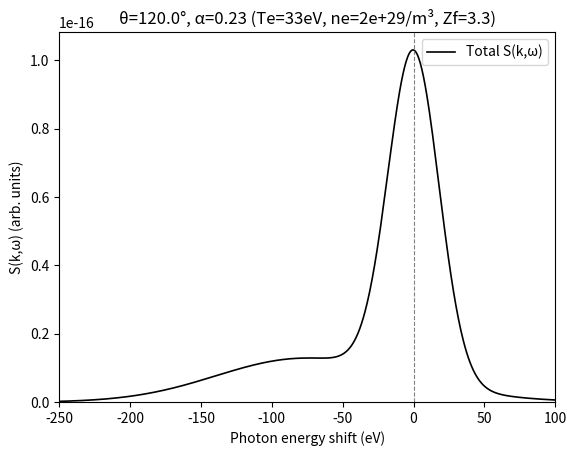

Here is the Python script that generated this plot:
import numpy as np
import matplotlib.pyplot as plt

# ---------- 常数 (SI; 论文全章 SI，未用原子单位) ----------
hbar = 1.054571817e-34
kB = 1.380649e-23
me = 9.1093837015e-31
e = 1.602176634e-19
eps0 = 8.8541878128e-12
c = 2.99792458e8
h = 2 * np.pi * hbar
aB = 5.29177210903e-11
EV = e  # 1 eV in J
amu = 1.66053906660e-27  # 原子质量单位 (kg)


# ---------- 化学势: n = 2*(2π m kT/h^2)^{3/2} F_{1/2}(βμ), 二分反解 ----------
def fermi_half(eta, xmax=60.0, n=4000):
    x = np.linspace(0, xmax, n)
    f = np.sqrt(x) / (np.exp(np.clip(x - eta, -700, 700)) + 1.0)
    return (2 / np.sqrt(np.pi)) * np.trapezoid(f, x)

def chem_pot(T, ne):
    """T: K, ne: m^-3 → μ (J)"""
    pre = 2 * (2 * np.pi * me * kB * T / h**2) ** 1.5
    target = ne / pre
    lo, hi = -50.0, 200.0
    for _ in range(80):
        mid = 0.5 * (lo + hi)
        if fermi_half(mid) < target:
            lo = mid
        else:
            hi = mid
    return 0.5 * (lo + hi) * kB * T


# ---------- 有限温 Lindhard χ0 ----------
def chi0(k, w, T, mu, eta_scale=0.05, np_grid=160, nmu=80):
    beta = 1 / (kB * T)
    pmax = np.sqrt(2 * me * max(10 * kB * T + mu, 10 * kB * T)) * 4
    p = np.linspace(0, pmax, np_grid)
    mang = np.linspace(-1, 1, nmu)
    P, M = np.meshgrid(p, mang, indexing="ij")
    hk = hbar * k
    e_plus = (P**2 + hk**2 / 4 + P * hk * M) / (2 * me)
    e_minus = (P**2 + hk**2 / 4 - P * hk * M) / (2 * me)
    f = lambda ee: 1 / (np.exp(np.clip(beta * (ee - mu), -700, 700)) + 1.0)
    num = f(e_minus) - f(e_plus)
    p_th = np.sqrt(2 * me * kB * T)
    eta_abs = eta_scale * (p_th * hbar * k / me)
    w_c = w + 1j * eta_abs / hbar
    den = hbar * w_c - P * hk * M / me
    inner = np.trapezoid(num / den, mang, axis=1)
    return (1 / (2 * np.pi**2 * hbar**3)) * np.trapezoid(p**2 * inner, p)


def epsilon_rpa(k, w, T, mu, **kw):
    return 1 - (e**2 / (eps0 * k**2)) * chi0(k, w, T, mu, **kw)


# ---------- Maxwell 极限解析式 (用于非集体区高精度) ----------
try:
    from scipy.special import wofz

    def _W(x):
        return 1 + x * 1j * np.sqrt(np.pi) * wofz(x)

    def epsilon_rpa_maxwell(k, w, T, ne):
        vt = np.sqrt(kB * T / me)
        wp = np.sqrt(ne * e**2 / (eps0 * me))
        xe = w / (np.sqrt(2) * k * vt)
        kap = hbar * k / (2 * np.sqrt(2) * me * vt)
        t1 = (1 - _W(xe + kap)) / (xe + kap)
        t2 = (1 - _W(xe - kap)) / (xe - kap)
        return 1 + (wp**2 / (k**2 * vt**2)) * (1 / (4 * kap)) * (t1 - t2)

    def S_free_mw(k, w, T, nu, ne):
        # Maxwell 极 + Mermin 修正
        e_stat = epsilon_rpa_maxwell(k, 0.0, T, ne)
        e_dyn = epsilon_rpa_maxwell(k, w + 1j * nu, T, ne)
        r = (e_dyn - 1) / (e_stat - 1)
        eps = 1 + (1 + 1j * nu / w) * (e_dyn - 1) / (1 + (1j * nu / w) * r)
        pre = -hbar / (1 - np.exp(-hbar * w / (kB * T))) * (eps0 * k**2 / (np.pi * e**2 * ne))
        return pre * np.imag(1 / eps)

    HAS_SCIPY = True
except ImportError:
    HAS_SCIPY = False


# ---------- Mermin 介电函数 ----------
def epsilon_mermin(k, w, T, mu, nu, **kw):
    e_stat = epsilon_rpa(k, 0.0, T, mu, **kw)
    e_dyn = epsilon_rpa(k, w + 1j * nu, T, mu, **kw)
    r = (e_dyn - 1) / (e_stat - 1)
    return 1 + (1 + 1j * nu / w) * (e_dyn - 1) / (1 + (1j * nu / w) * r)


# ---------- 涨落耗散 -> S^0_ee ----------
def S_free(k, w, T, mu, nu, ne, **kw):
    eps = epsilon_mermin(k, w, T, mu, nu, **kw)
    pre = -hbar / (1 - np.exp(-hbar * w / (kB * T))) * (eps0 * k**2 / (np.pi * e**2 * ne))
    return pre * np.imag(1 / eps)


# ---------- 精确的 BMA 碰撞频率 (根据张小丁论文 1.24 动态计算) ----------
def nu_BMA(k, w, T, ne, Zf, mu, **kw):
    """
    基于 Born-Mermin 近似 (BMA) 的碰撞频率动态计算
    注意：chi0 只接受标量 k，因此这里使用 for 循环对 q 数组进行遍历积分
    """
    w_safe = w + 1j * 1e-5 * (kB*T/hbar)
    q = np.linspace(1e-3 * k, 2 * k, 50)
    
    kappa2 = ne * e**2 / (eps0 * kB * T)
    integrand = np.zeros_like(q, dtype=complex)
    
    for i, qi in enumerate(q):
        eps_plus = epsilon_rpa(qi, w_safe, T, mu, **kw)
        eps_zero = epsilon_rpa(qi, 0.0, T, mu, **kw)
        V_ei2 = (Zf * e**2 / (eps0 * (qi**2 + kappa2)))**2
        sii = qi**2 / (qi**2 + kappa2) # 这里用简化的 DH
        integrand[i] = qi**6 * V_ei2 * sii * (1 / w_safe) * (eps_plus - eps_zero)
        
    nu = (1j * eps0 * ne) / (6 * np.pi**2 * e**2 * ne * me) * np.trapezoid(integrand, q)
    return np.real(nu)


# ---------- 离子形状因子 (K壳层 Pauling-Sherman 近似) ----------
def f_i_core(k, ZA, Zf, z_scr=0.3):
    Zc = max(ZA - Zf, 0.0)
    a_s = aB / max(ZA - z_scr, 1e-12)
    return Zc / (1.0 + (k * a_s / 2.0) ** 2) ** 2


# ---------- 精确的离子双组分静态结构因子 (Arkhipov 模型, 论文公式 1.7) ----------
def sii_arkhipov(k, T, ne, Zf, ZA, Z_ion=1.0):
    mi = ZA * amu
    ni = ne / Zf
    rs = (3.0 / (4.0 * np.pi * ni))**(1/3) / aB
    TF = (hbar**2 / (2 * me * kB)) * (3 * np.pi**2 * ne)**(2/3)
    Tq = TF / (1.3251 - 0.1779 * np.sqrt(rs))
    Tg = np.sqrt(T * T + Tq * Tq)  # 电子有效温度
    
    kDe2 = ne * e**2 / (eps0 * kB * Tg)
    kDi2 = Zf * ne * e**2 / (eps0 * kB * Tg)
    
    mu_ee = me / 2
    mu_ii = mi / 2
    mu_ei = me * mi / (me + mi)
    lam_ee = hbar / np.sqrt(2 * np.pi * mu_ee * kB * Tg)
    lam_ii = hbar / np.sqrt(2 * np.pi * mu_ii * kB * Tg)
    lam_ei = hbar / np.sqrt(2 * np.pi * mu_ei * kB * Tg)
    
    b = 1.0 / (lam_ee**2 * np.pi * np.log(2))
    A = (kB * Tg * np.log(2) * np.pi**1.5 * b**(-1.5) * eps0) / e**2
    
    term1 = k**4
    term2 = (k**2 * kDe2) / (1 + k**2 * lam_ee**2)
    term3 = (k**2 * kDi2) / (1 + k**2 * lam_ii**2)
    term4 = kDe2 * kDi2 * (1 / ((1 + k**2 * lam_ee**2) * (1 + k**2 * lam_ii**2)) - 1 / (1 + k**2 * lam_ei**2)**2)
    term5 = A * k**2 * kDe2 * (k**2 + kDi2 / (1 + k**2 * lam_ii**2)) * np.exp(-k**2 / (4 * b))
    Delta = term1 + term2 + term3 + term4 + term5
    
    bracket_1 = k**2 / (1 + k**2 * lam_ii**2)
    bracket_2 = kDe2 * (1 / ((1 + k**2 * lam_ee**2) * (1 + k**2 * lam_ii**2)) - 1 / (1 + k**2 * lam_ei**2)**2)
    bracket_3 = A * k**2 * kDe2 / (1 + k**2 * lam_ii**2) * np.exp(-k**2 / (4 * b))
    
    Phi_ii = (Zf * e**2 / (eps0 * Delta)) * (bracket_1 + bracket_2 + bracket_3)
    
    S_ii = 1.0 - (ni / (kB * Tg)) * Phi_ii
    return np.clip(S_ii, 1e-8, 1.0)


# ---------- 精确的屏蔽云形状因子 (Chihara 模型) ----------
def rho_chihara(k, T, ne, Zf, ZA, mu, **kw):
    eps0_k = np.real(epsilon_rpa(k, 0.0, T, mu, **kw))
    eps0_k = max(eps0_k, 1.0 + 1e-12)
    rho = Zf * (1.0 - 1.0 / eps0_k)
    return rho


# ---------- Chihara 离子项：f_i + rho, S_ii ----------
def S_ion_chihara(w, k, T, mu, ne, ZA, Zf, width, **kw):
    fi = f_i_core(k, ZA, Zf)
    rho = rho_chihara(k, T, ne, Zf, ZA, mu, **kw)
    sii = sii_arkhipov(k, T, ne, Zf, ZA)  # 替换为精确的解析解
    weight = abs(fi + rho) ** 2 * sii
    return weight * np.exp(-0.5 * (w / width) ** 2) / (width * np.sqrt(2 * np.pi))


# ============================================================
# ★ 参数设置
# ============================================================
Te_eV, ne, Zf, ZA = 33, 1.7e29, 3.3, 6.0  # 默认参数
E0_keV = 4.75  
NU_MODE = "BMA"  # "BMA" 使用精确碰撞频率，"ZERO" 则为无碰撞
ELASTIC_WIDTH_eV = 18  
USE_CHIHARA_ION = True

# ---------- 派生量 ----------
T = Te_eV * EV / kB
lam0 = h * c / (E0_keV * 1e3 * EV)
wp = np.sqrt(ne * e**2 / (eps0 * me))
kap = np.sqrt(ne * e**2 / (eps0 * kB * T))
mu = chem_pot(T, ne)


def k_of_theta(theta_deg):
    return 4 * np.pi * np.sin(np.deg2rad(theta_deg) / 2) / lam0


def compute(theta_deg, E_lo, E_hi, nw=600, method="auto"):
    k = k_of_theta(theta_deg)
    E = np.linspace(E_lo, E_hi, nw)
    w = -E * e / hbar 
    m = np.abs(w) > 1e-3 * wp 
    E, w = E[m], w[m]
    idx = np.argsort(w)
    E, w = E[idx], w[idx]
    
    if NU_MODE == "BMA":
        # 取中心频率的碰撞频率作为代表，避免在积分中频繁计算
        nu = nu_BMA(k, np.mean(w), T, ne, Zf, mu)
    else:
        nu = 0.0
        
    use_mw = (k / kap > 2.0) if method == "auto" else (method == "maxwell")
    if use_mw and HAS_SCIPY:
        S = np.array([S_free_mw(k, wi, T, nu, ne) for wi in w])
    else:
        S = np.array([S_free(k, wi, T, mu, nu, ne) for wi in w])
        
    if USE_CHIHARA_ION:
        S_ion = S_ion_chihara(w, k, T, mu, ne, ZA, Zf, width=ELASTIC_WIDTH_eV * e / hbar)
    else:
        fi = f_i_core(k, ZA, Zf)
        S_ion = (fi**2) * np.exp(-0.5 * (w / (ELASTIC_WIDTH_eV * e / hbar)) ** 2) / ((ELASTIC_WIDTH_eV * e / hbar) * np.sqrt(2 * np.pi))
        
    S_tot = Zf * S + S_ion
    return E, w, S, S_tot, k


def plot_spectrum(theta_deg, E_lo, E_hi, nw=600, method="auto"):
    E, w, S, S_tot, k = compute(theta_deg, E_lo, E_hi, nw, method)
    plt.figure()
    plt.plot(E, S_tot, "k-", lw=1.2, label='Total S(k,ω)')
    plt.axvline(0, color="gray", ls="--", lw=0.8)
    plt.xlabel("Photon energy shift (eV)")
    plt.ylabel("S(k,ω) (arb. units)")
    plt.title(f"θ={theta_deg}°, α={kap / k:.2f} (Te={Te_eV:g}eV, ne={ne:.0e}/m³, Zf={Zf:g})")
    plt.xlim(E_lo, E_hi)
    plt.ylim(0, None)
    plt.legend()
    plt.show()


if __name__ == "__main__":
    print("=== 开始计算总谱 (非简化版，整合 Arkhipov Sii 与 BMA 碰撞) ===")
    # 测试例1：非集体区
    plot_spectrum(120.0, -250, 100) 
